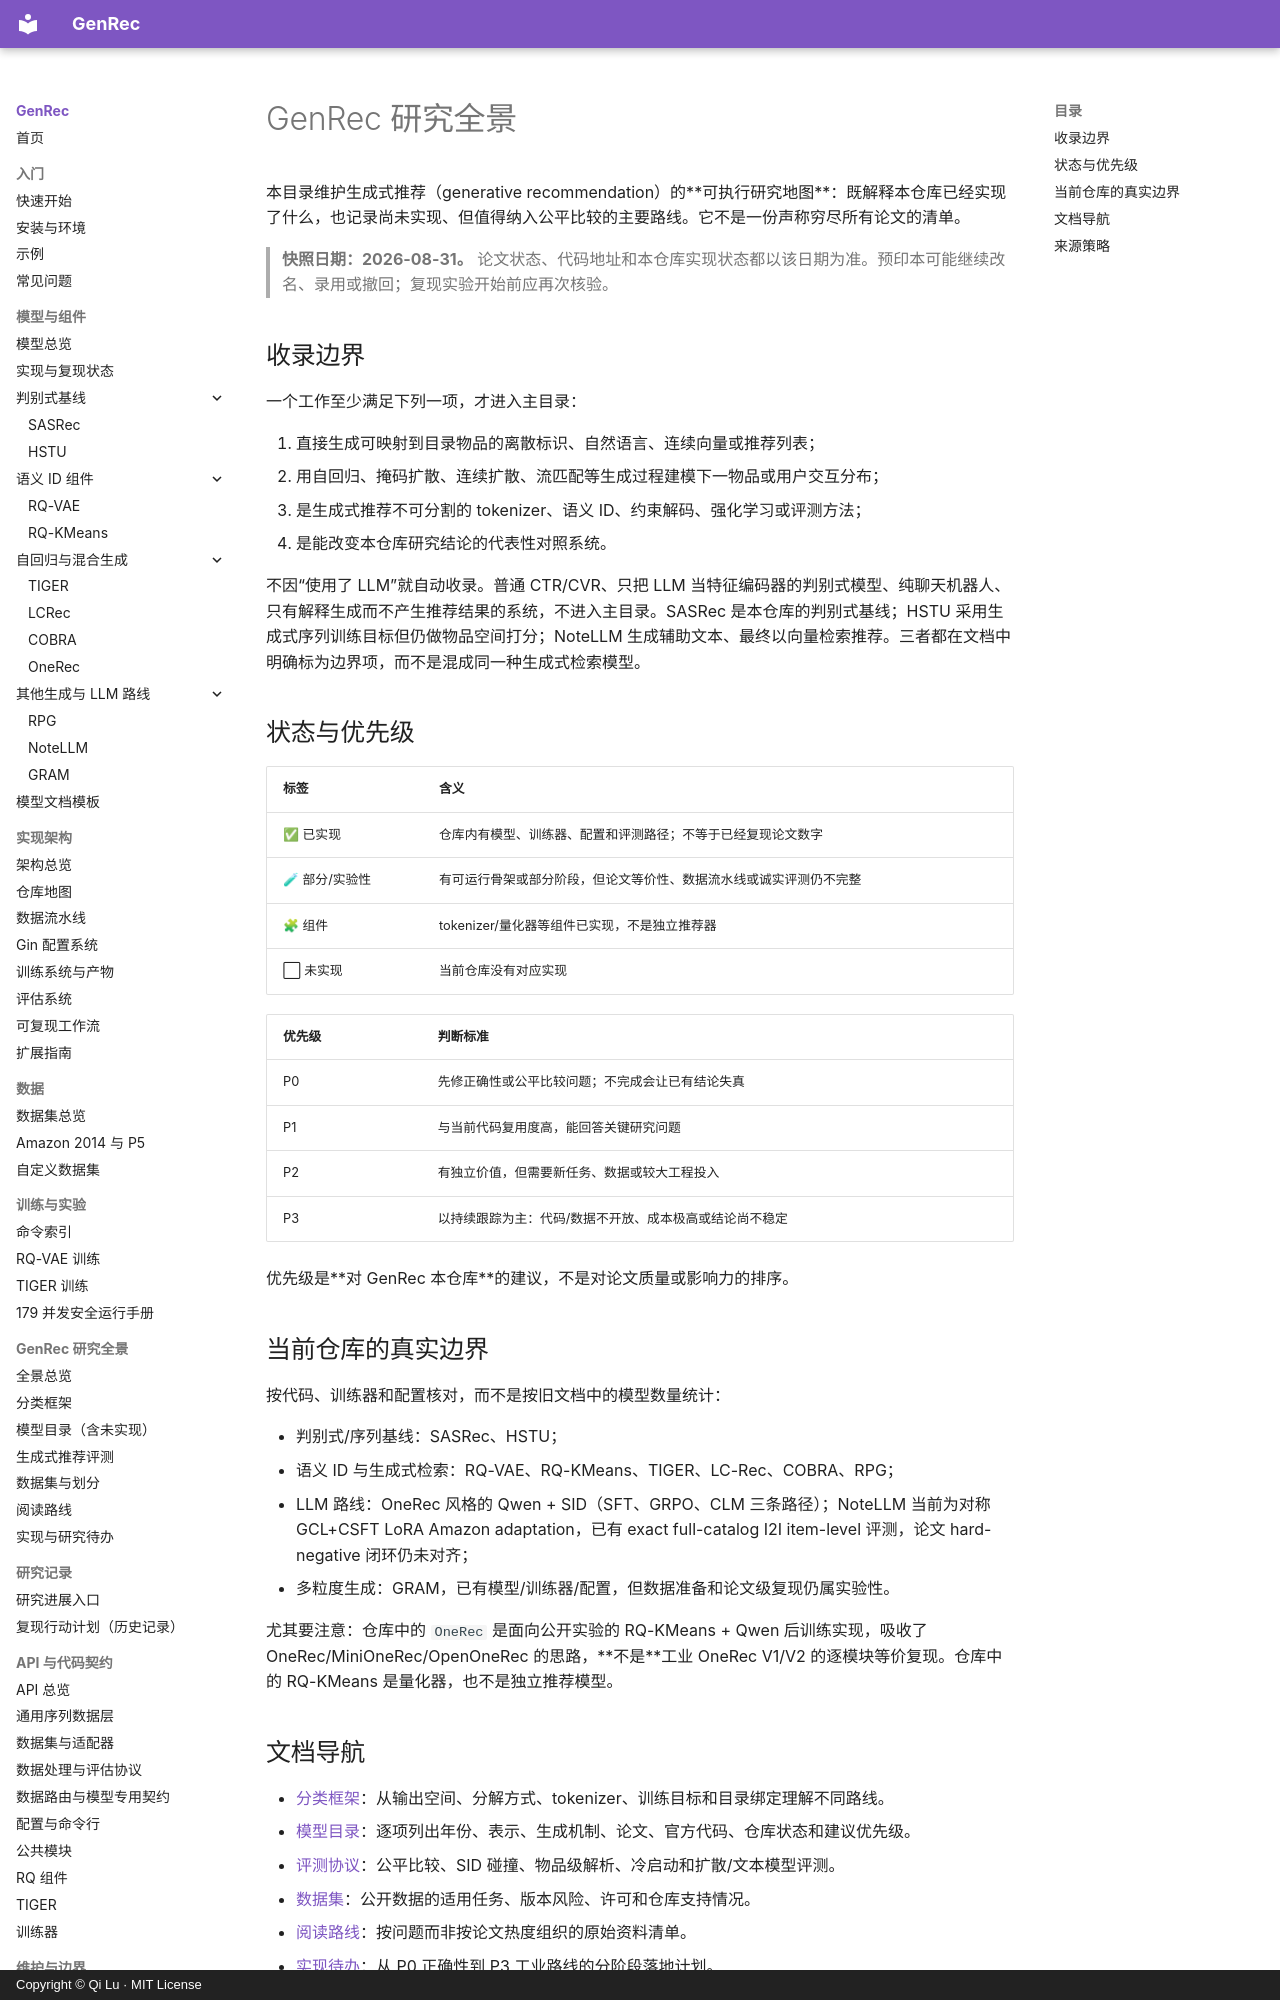

repository: phonism/genrec · page: zh/landscape/index.html · generator: mkdocs · copyright: Copyright © Qi Lu · MIT License

# GenRec 研究全景

本目录维护生成式推荐（generative recommendation）的**可执行研究地图**：既解释本仓库已经实现了什么，也记录尚未实现、但值得纳入公平比较的主要路线。它不是一份声称穷尽所有论文的清单。

> **快照日期：2026-08-31。** 论文状态、代码地址和本仓库实现状态都以该日期为准。预印本可能继续改名、录用或撤回；复现实验开始前应再次核验。

## 收录边界

一个工作至少满足下列一项，才进入主目录：

1. 直接生成可映射到目录物品的离散标识、自然语言、连续向量或推荐列表；
2. 用自回归、掩码扩散、连续扩散、流匹配等生成过程建模下一物品或用户交互分布；
3. 是生成式推荐不可分割的 tokenizer、语义 ID、约束解码、强化学习或评测方法；
4. 是能改变本仓库研究结论的代表性对照系统。

不因“使用了 LLM”就自动收录。普通 CTR/CVR、只把 LLM 当特征编码器的判别式模型、纯聊天机器人、只有解释生成而不产生推荐结果的系统，不进入主目录。SASRec 是本仓库的判别式基线；HSTU 采用生成式序列训练目标但仍做物品空间打分；NoteLLM 生成辅助文本、最终以向量检索推荐。三者都在文档中明确标为边界项，而不是混成同一种生成式检索模型。

## 状态与优先级

| 标签 | 含义 |
|---|---|
| ✅ 已实现 | 仓库内有模型、训练器、配置和评测路径；不等于已经复现论文数字 |
| 🧪 部分/实验性 | 有可运行骨架或部分阶段，但论文等价性、数据流水线或诚实评测仍不完整 |
| 🧩 组件 | tokenizer/量化器等组件已实现，不是独立推荐器 |
| ⬜ 未实现 | 当前仓库没有对应实现 |

| 优先级 | 判断标准 |
|---|---|
| P0 | 先修正确性或公平比较问题；不完成会让已有结论失真 |
| P1 | 与当前代码复用度高，能回答关键研究问题 |
| P2 | 有独立价值，但需要新任务、数据或较大工程投入 |
| P3 | 以持续跟踪为主：代码/数据不开放、成本极高或结论尚不稳定 |

优先级是**对 GenRec 本仓库**的建议，不是对论文质量或影响力的排序。

## 当前仓库的真实边界

按代码、训练器和配置核对，而不是按旧文档中的模型数量统计：

- 判别式/序列基线：SASRec、HSTU；
- 语义 ID 与生成式检索：RQ-VAE、RQ-KMeans、TIGER、LC-Rec、COBRA、RPG；
- LLM 路线：OneRec 风格的 Qwen + SID（SFT、GRPO、CLM 三条路径）；NoteLLM 当前为对称 GCL+CSFT LoRA Amazon adaptation，已有 exact full-catalog I2I item-level 评测，论文 hard-negative 闭环仍未对齐；
- 多粒度生成：GRAM，已有模型/训练器/配置，但数据准备和论文级复现仍属实验性。

尤其要注意：仓库中的 `OneRec` 是面向公开实验的 RQ-KMeans + Qwen 后训练实现，吸收了 OneRec/MiniOneRec/OpenOneRec 的思路，**不是**工业 OneRec V1/V2 的逐模块等价复现。仓库中的 RQ-KMeans 是量化器，也不是独立推荐模型。
